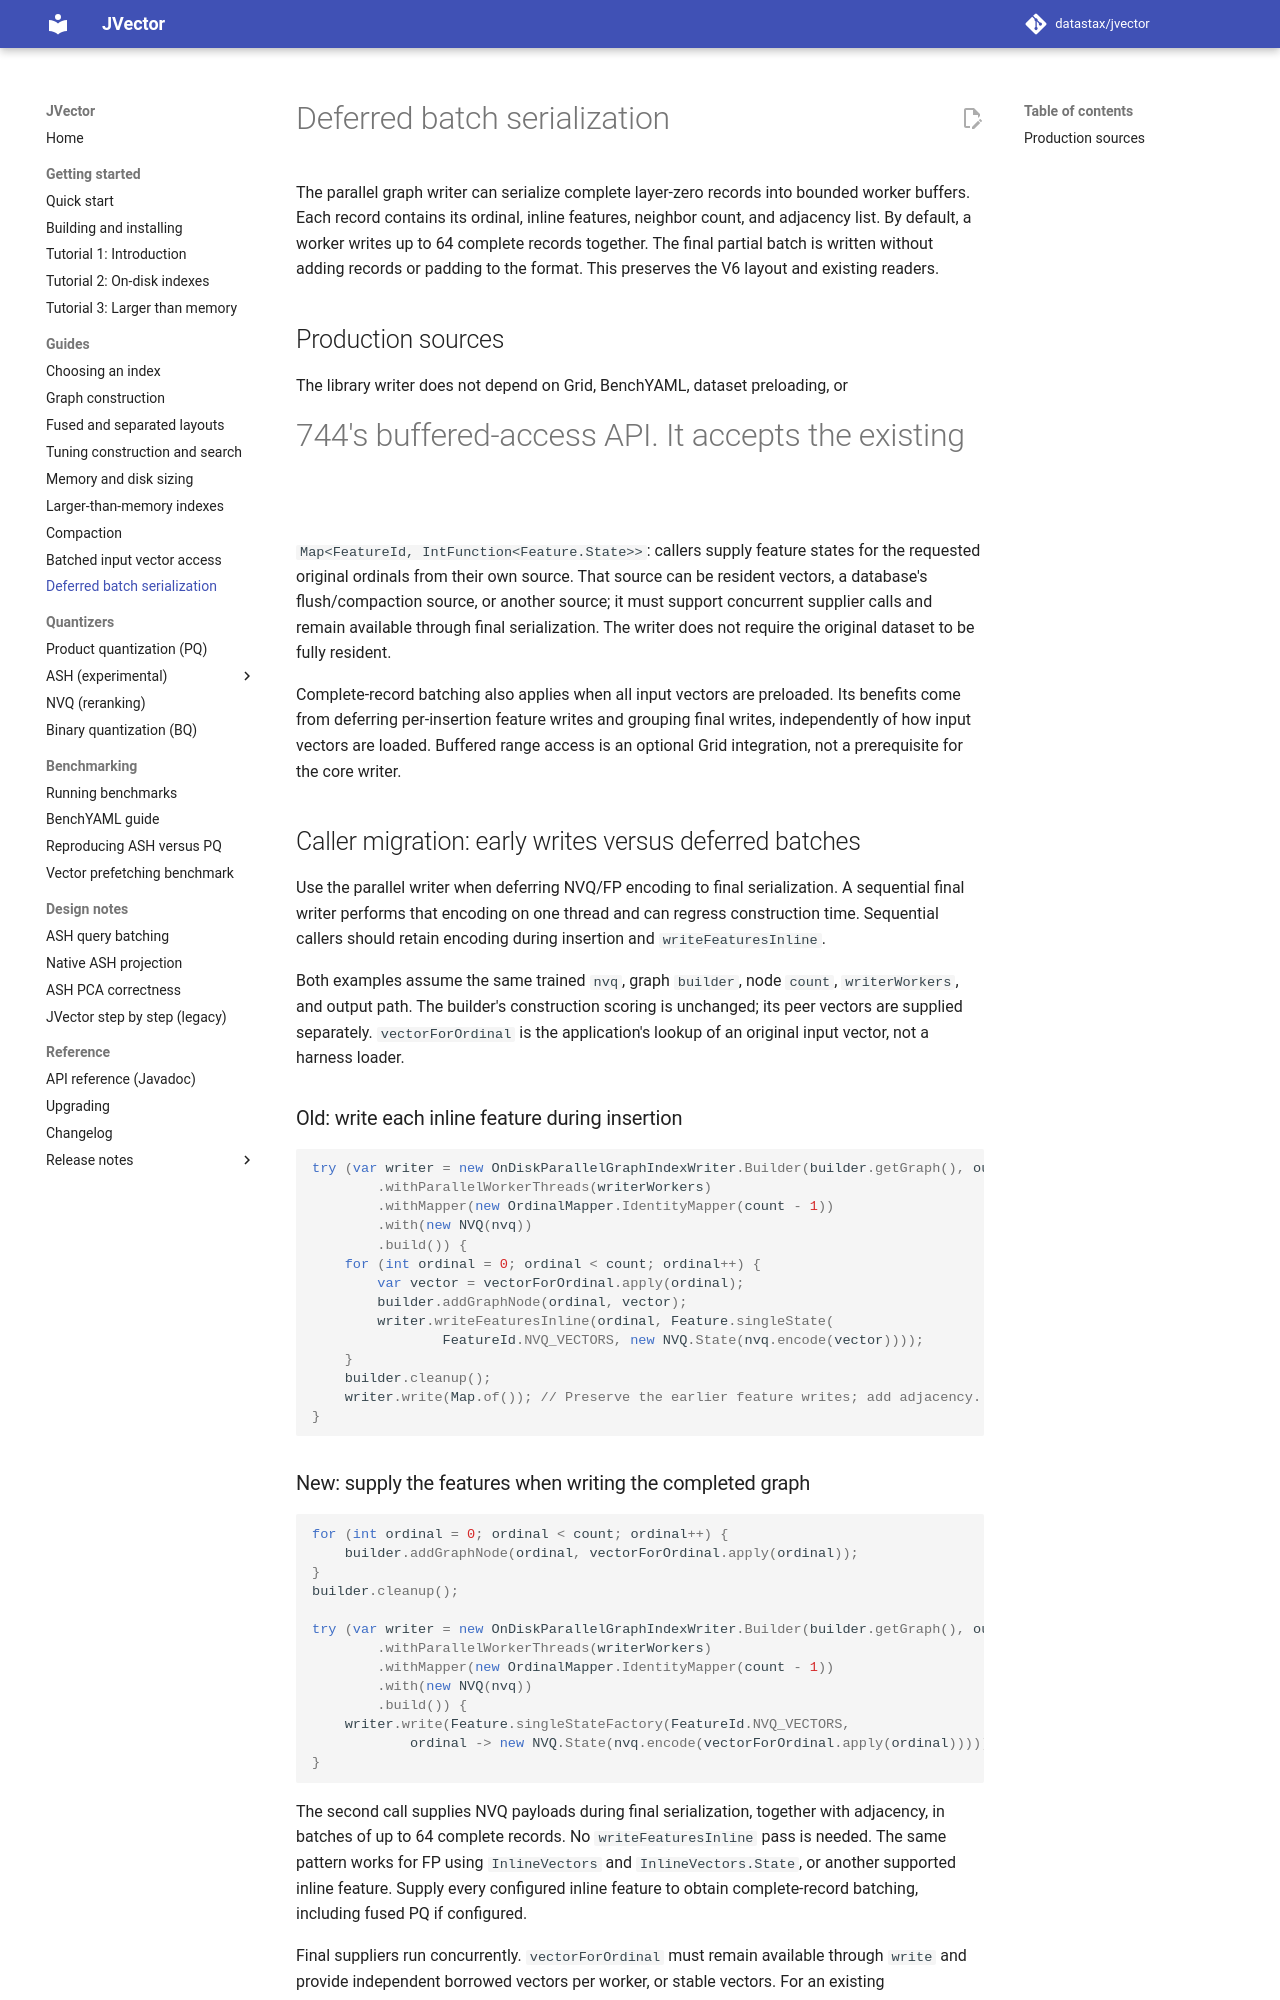

repository: datastax/jvector · page: 4.1/deferred-batch-writer/index.html · generator: mkdocs

# Deferred batch serialization

The parallel graph writer can serialize complete layer-zero records into bounded
worker buffers. Each record contains its ordinal, inline features, neighbor count,
and adjacency list. By default, a worker writes up to 64 complete records together.
The final partial batch is written without adding records or padding to the format.
This preserves the V6 layout and existing readers.

## Production sources

The library writer does not depend on Grid, BenchYAML, dataset preloading, or
#744's buffered-access API. It accepts the existing
`Map<FeatureId, IntFunction<Feature.State>>`: callers supply feature states for the
requested original ordinals from their own source. That source can be resident
vectors, a database's flush/compaction source, or another source; it must support
concurrent supplier calls and remain available through final serialization.
The writer does not require the original dataset to be fully resident.

Complete-record batching also applies when all input vectors are preloaded. Its
benefits come from deferring per-insertion feature writes and grouping final writes,
independently of how input vectors are loaded. Buffered range access is an optional
Grid integration, not a prerequisite for the core writer.

## Caller migration: early writes versus deferred batches

Use the parallel writer when deferring NVQ/FP encoding to final serialization.
A sequential final writer performs that encoding on one thread and can regress
construction time. Sequential callers should retain encoding during insertion
and `writeFeaturesInline`.

Both examples assume the same trained `nvq`, graph `builder`, node `count`,
`writerWorkers`, and output path. The builder's construction scoring is unchanged;
its peer vectors are supplied separately. `vectorForOrdinal` is the application's
lookup of an original input vector, not a harness loader.

### Old: write each inline feature during insertion

```java
try (var writer = new OnDiskParallelGraphIndexWriter.Builder(builder.getGraph(), outputPath)
        .withParallelWorkerThreads(writerWorkers)
        .withMapper(new OrdinalMapper.IdentityMapper(count - 1))
        .with(new NVQ(nvq))
        .build()) {
    for (int ordinal = 0; ordinal < count; ordinal++) {
        var vector = vectorForOrdinal.apply(ordinal);
        builder.addGraphNode(ordinal, vector);
        writer.writeFeaturesInline(ordinal, Feature.singleState(
                FeatureId.NVQ_VECTORS, new NVQ.State(nvq.encode(vector))));
    }
    builder.cleanup();
    writer.write(Map.of()); // Preserve the earlier feature writes; add adjacency.
}
```
